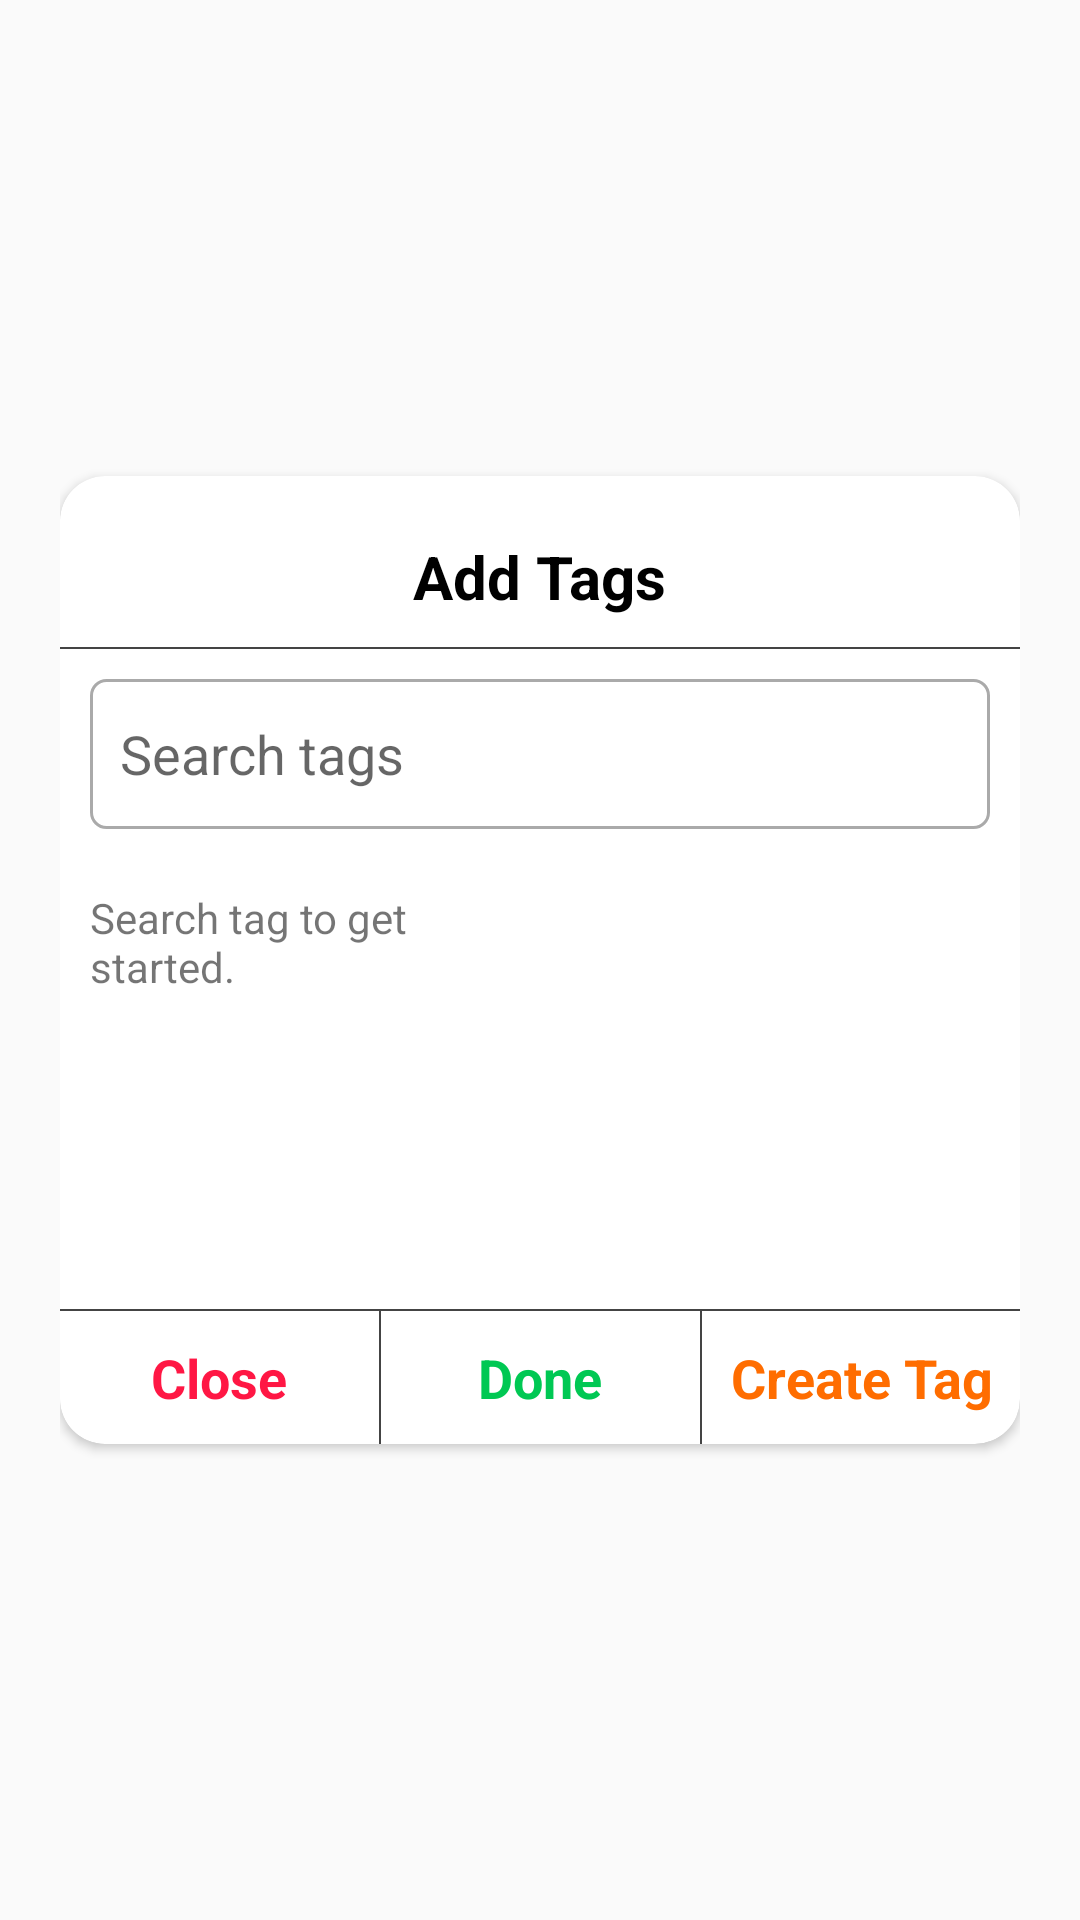

Layout XML and referenced resources for this Android screen:
<!-- AndroidManifest.xml: application theme AppTheme -->
<!-- res/layout/custom_add_tags.xml -->
<?xml version="1.0" encoding="utf-8"?>
<RelativeLayout
    xmlns:android="http://schemas.android.com/apk/res/android"
    xmlns:app="http://schemas.android.com/apk/res-auto"
    xmlns:tools="http://schemas.android.com/tools"
    android:layout_width="match_parent"
    android:layout_height="match_parent"
    android:padding="20dp"
    android:gravity="center"
    android:elevation="5dp"
    android:layout_marginLeft="5dp"
    android:layout_marginRight="5dp"
    >

    <androidx.cardview.widget.CardView
        android:layout_width="match_parent"
        android:layout_height="wrap_content"
        app:cardCornerRadius="15dp"
        app:cardBackgroundColor="#fff"
        android:layout_alignParentTop="true"
        android:layout_alignParentLeft="true"
        android:layout_alignParentStart="true"

        >

        <LinearLayout
            android:layout_width="match_parent"
            android:layout_height="wrap_content"
            android:orientation="vertical"
            android:layout_marginTop="10dp"
            >



            <TextView
                android:layout_width="wrap_content"
                android:layout_height="wrap_content"
                android:text="Add Tags"
                android:layout_gravity="center"
                android:textSize="20sp"
                android:textStyle="bold"
                android:textColor="#000"
android:id="@+id/tag_title"
                android:paddingLeft="10dp"
                android:paddingRight="10dp"
                android:layout_marginTop="10dp"
                app:layout_constraintEnd_toEndOf="parent"
                app:layout_constraintStart_toStartOf="parent" />

            <View
                android:layout_width="match_parent"
                android:layout_height="0.75sp"
                android:background="#444"
                android:layout_marginTop="10dp"
                />

<LinearLayout
    android:layout_width="match_parent"
    android:layout_height="wrap_content"
    android:orientation="horizontal"

    >

            <EditText
                android:id="@+id/search_tags"
                android:layout_width="match_parent"
                android:layout_height="50dp"
                android:background="@drawable/background_light_white_box"
                android:layout_margin="10dp"
                android:drawableLeft="@drawable/ic_search"
                android:padding="10dp"
                android:hint="Search tags"
                android:layout_weight="1"
                android:singleLine="true"

                />
            <TextView
                android:id="@+id/view_list_btn"
                android:layout_weight="0"
                android:layout_width="wrap_content"
                android:layout_height="match_parent"
                android:text="view list"
                android:gravity="center"
                android:textStyle="bold"
                android:paddingRight="10dp"
                android:visibility="gone"
                android:textSize="16dp"
                android:textAllCaps="false"
                android:background="#fff"
                android:textColor="#2962FF"
                />

</LinearLayout>

<androidx.recyclerview.widget.RecyclerView
    android:layout_width="match_parent"
    android:layout_height="200dp"
    android:id="@+id/tag_recycler_view"
    android:paddingLeft="10dp"
    android:paddingRight="10dp"
    android:visibility="gone"
    />
            <RelativeLayout
                android:layout_width="match_parent"
                android:layout_height="150dp"
                android:id="@+id/add_tag_layout"
                >
                <TextView
                    android:id="@+id/text_msg"
                    android:layout_width="match_parent"
                    android:layout_height="wrap_content"
                    android:layout_toLeftOf="@id/tag_img"
                    android:text="Search tag to get started."
                    android:padding="10dp"
                    />





                <ImageView
                    android:id="@+id/tag_img"
                    android:layout_width="150dp"
                    android:layout_height="150dp"
                    android:src="@drawable/tag1"
                    android:layout_alignParentBottom="true"
                    android:layout_alignParentRight="true"
                    />

            </RelativeLayout>




            <View
                android:layout_width="match_parent"
                android:layout_height="0.75sp"
                android:background="#444"
                />

        <LinearLayout
            android:layout_width="match_parent"
            android:layout_height="wrap_content"
            android:orientation="horizontal"

            >
            <TextView
                android:id="@+id/closeBtn"
                android:layout_width="match_parent"
                android:layout_height="wrap_content"
                android:layout_marginTop="10sp"
                android:layout_weight="1"
                android:gravity="center"
                android:textStyle="bold"
                android:textSize="18sp"
                android:textColor="#FF1744"

                android:text="Close"
                android:layout_marginBottom="10sp"
                />
            <View
                android:layout_width="0.75sp"
                android:layout_height="match_parent"
                android:background="#444"
                />
            <TextView
                android:id="@+id/doneBtn"
                android:layout_width="match_parent"
                android:layout_height="wrap_content"
                android:layout_marginTop="10sp"
                android:gravity="center"
                android:textSize="18sp"
                android:layout_weight="1"
                android:textStyle="bold"
                android:textColor="#00C853"
                android:layout_marginBottom="10sp"
                android:text="Done"
                />
            <View
                android:layout_width="0.75sp"
                android:layout_height="match_parent"
                android:background="#444"
                />
            <TextView
                android:id="@+id/createTagBtn"
                android:layout_width="match_parent"
                android:layout_height="wrap_content"
                android:layout_marginTop="10sp"
                android:gravity="center"
                android:textSize="18sp"
                android:layout_weight="1"
                android:textStyle="bold"
                android:textColor="#FF6D00"
                android:layout_marginBottom="10sp"
                android:text="Create Tag"
                />

            <TextView
                android:id="@+id/createBtn"
                android:layout_width="match_parent"
                android:layout_height="wrap_content"
                android:layout_marginTop="10sp"
                android:gravity="center"
                android:textSize="18sp"
                android:layout_weight="1"
                android:textStyle="bold"
                android:textColor="#2962FF"
                android:layout_marginBottom="10sp"
                android:text="Create"
                android:visibility="gone"
                />


        </LinearLayout>

        </LinearLayout>
    </androidx.cardview.widget.CardView>
</RelativeLayout>
<!-- resources referenced by this layout -->
<resources>
  <!-- drawable background_light_white_box (drawable) -->
  <?xml version="1.0" encoding="utf-8"?>
  <shape xmlns:android="http://schemas.android.com/apk/res/android"
      android:shape="rectangle"
      >
      <solid android:color="#fff"
          />
  
      <stroke android:color="@android:color/darker_gray"
          android:width="1dp"
          ></stroke>
  
      <corners android:radius="5dp"></corners>
  </shape>
  <style name="AppTheme" parent="Theme.AppCompat.Light.NoActionBar">
          
          <item name="colorPrimary">@color/colorPrimary</item>
          <item name="colorPrimaryDark">@color/colorPrimaryDark</item>
          <item name="colorAccent">@color/colorAccent</item>
      </style>
  <color name="colorPrimary">#6200EE</color>
  <color name="colorPrimaryDark">#6f86d6</color>
  <color name="colorAccent">#6f86d6</color>
</resources>
